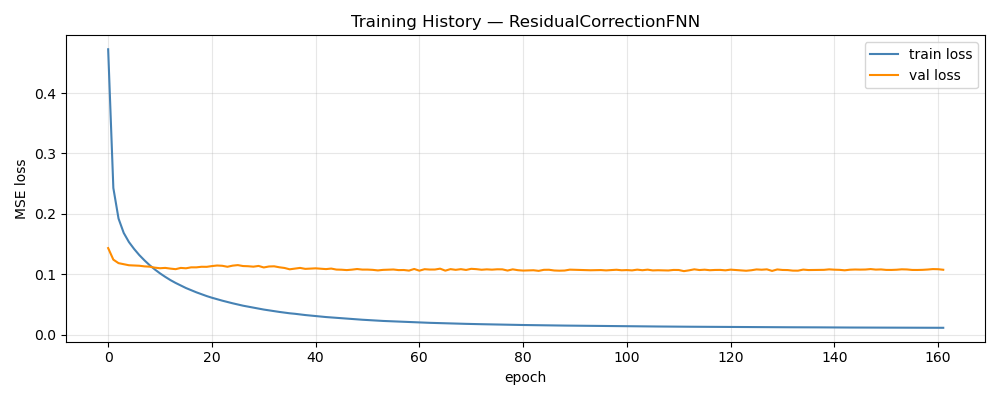

Values plotted in this chart, from the file beside it:
epoch, train_loss, val_loss, train_rmse, val_rmse
1, 0.4725, 0.1432, 0.6149, 0.09177
2, 0.2427, 0.1241, 0.4464, 0.08302
3, 0.1921, 0.1183, 0.3981, 0.08064
4, 0.1683, 0.1166, 0.373, 0.07966
5, 0.1533, 0.1148, 0.3562, 0.07904
6, 0.1418, 0.1144, 0.3428, 0.07865
7, 0.1317, 0.114, 0.3307, 0.07837
8, 0.1229, 0.1129, 0.3197, 0.07775
9, 0.1149, 0.1124, 0.3093, 0.07732
10, 0.1078, 0.1108, 0.2997, 0.07687
11, 0.1014, 0.1099, 0.2907, 0.07643
12, 0.09561, 0.1104, 0.2823, 0.0765
13, 0.09025, 0.1093, 0.2743, 0.07616
14, 0.08553, 0.1083, 0.2669, 0.0759
15, 0.08127, 0.1104, 0.2601, 0.0762
16, 0.07708, 0.1098, 0.2534, 0.07609
17, 0.07356, 0.1113, 0.2476, 0.07633
18, 0.07, 0.1113, 0.2415, 0.07627
19, 0.06689, 0.1123, 0.2362, 0.07659
20, 0.06375, 0.1122, 0.2307, 0.07617
21, 0.06103, 0.1134, 0.2257, 0.07657
22, 0.05854, 0.1144, 0.2212, 0.07657
23, 0.05616, 0.1139, 0.2167, 0.07642
24, 0.0539, 0.1123, 0.2125, 0.07609
25, 0.0518, 0.1142, 0.2084, 0.07639
26, 0.04979, 0.115, 0.2044, 0.0766
27, 0.04784, 0.1135, 0.2005, 0.076
28, 0.0462, 0.1132, 0.197, 0.07612
29, 0.04441, 0.1124, 0.1932, 0.07557
30, 0.04291, 0.1137, 0.19, 0.07589
31, 0.04143, 0.1111, 0.1868, 0.07493
32, 0.04009, 0.1128, 0.1838, 0.07549
33, 0.03888, 0.1131, 0.181, 0.07529
34, 0.03752, 0.1114, 0.178, 0.07493
35, 0.03639, 0.1103, 0.1752, 0.0747
36, 0.03524, 0.1081, 0.1725, 0.07425
37, 0.03443, 0.1092, 0.1705, 0.07414
38, 0.03329, 0.1104, 0.1678, 0.07451
39, 0.03234, 0.1088, 0.1654, 0.0743
40, 0.03149, 0.1093, 0.1633, 0.07423
41, 0.03068, 0.1097, 0.1612, 0.07483
42, 0.02984, 0.1091, 0.159, 0.07447
43, 0.02902, 0.1084, 0.1568, 0.07442
44, 0.02836, 0.1093, 0.1551, 0.07401
45, 0.02765, 0.1076, 0.1532, 0.0738
46, 0.02696, 0.1074, 0.1512, 0.07369
47, 0.02634, 0.1068, 0.1495, 0.07377
48, 0.02576, 0.1075, 0.1479, 0.07408
49, 0.02511, 0.1086, 0.146, 0.07424
50, 0.02458, 0.1076, 0.1445, 0.07419
51, 0.02404, 0.1076, 0.143, 0.07428
52, 0.02356, 0.1072, 0.1416, 0.07392
53, 0.02309, 0.1063, 0.1402, 0.07343
54, 0.02258, 0.1071, 0.1386, 0.07358
55, 0.02221, 0.1075, 0.1375, 0.07406
56, 0.02178, 0.1078, 0.1361, 0.07423
57, 0.02135, 0.1068, 0.1348, 0.07376
58, 0.02093, 0.1069, 0.1335, 0.07384
59, 0.02064, 0.1059, 0.1326, 0.07362
60, 0.02035, 0.1086, 0.1317, 0.07441
... 102 more rows
